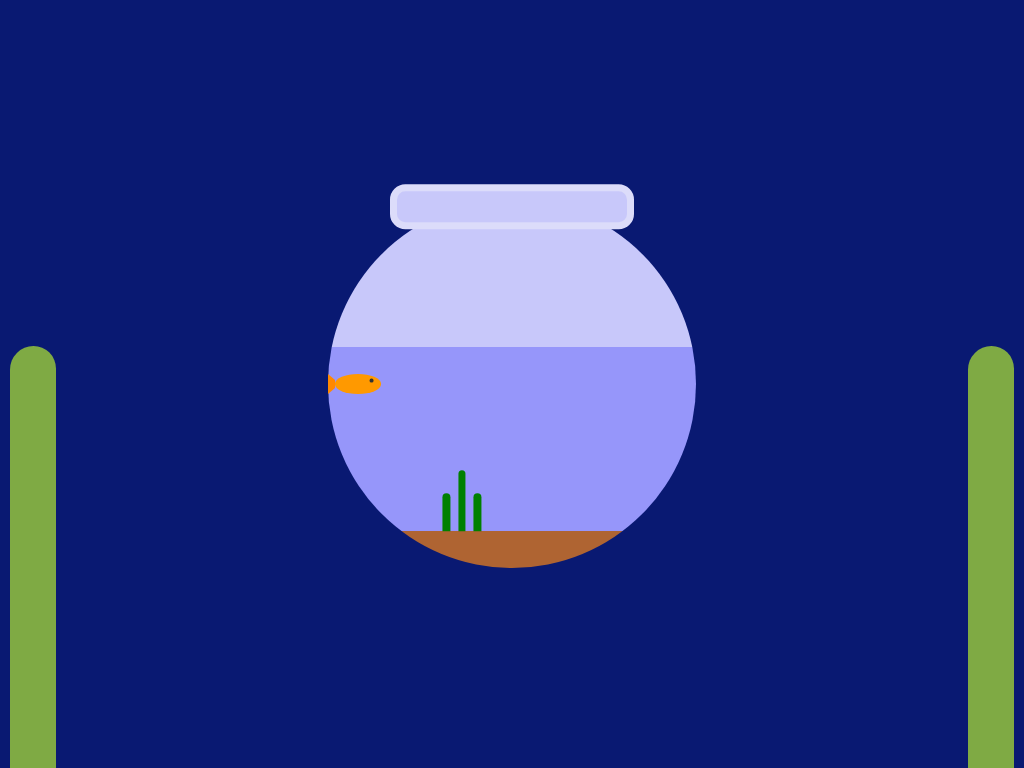

Recreate this image using only HTML and CSS.

<!-- file: index.html -->
<!DOCTYPE html>
<html lang="en" >
<head>
  <meta charset="UTF-8">
  <title></title>
  <link rel="stylesheet" href="style.css">

</head>
<body>
<main>
    <div class="bowl-container">
      <div class="HM_moss">
        <div class="moss"></div> 
        <div class="moss1"></div> 
      </div>

    </div>
    <div class="bowl"></div>
    <div class="bowl-top"></div>
    <div class="bowl-water">
      <div class="bowl-fish">
        <div class="bf-tail"></div>
        <div class="bf-body">
          <div class="bf-eye"></div>
        </div>
      </div>
        <div class="plants">
          <div class="plant"></div>
          <div class="plant"></div>
          <div class="plant"></div>
        </div>
    </div>
    <div>
</main>
</body>
</html>


/* file: style.css */
html, body, main, div {
  margin: 0;
  padding: 0;
}

html {
  overflow-x: hidden;
}

main {
  width: 100vw;
  height: 100vh;
  display: grid;
  grid-template-columns: 100vw;
  grid-template-rows: 100vh;
}

.bowl-container {
  background-color: rgb(9, 25, 114);
  width: 100vw;
  height: 100vh;
  grid-row: 1/-1;
  grid-column: 1/-1;
  align-self: center;
  justify-self: center;
}

.bowl-top {
  background-color: rgb(200,200,250);
  width: 30vh;
  height: 4vh;
  grid-row: 1;
  grid-column: 1/-1;
  justify-self: center;
  border-radius: 2vh;
  border: 1vh solid rgb(220,220,250);
  transform: translateY(24vh);
}

.bowl {
  background-color: rgb(220,220,250);
  width: 5  0vh;
  height: 50vh;
  grid-row: 1/-1;
  grid-column: 1/-1;
  align-self: center;
  justify-self: center;
  border-radius: 50%;
}

.bowl-water {
  background: linear-gradient(to bottom, rgb(200,200,250) 0% 40%, rgb(150,150,250) 40% 90%, rgb(175,100,50) 90% 100%);
  width: 48vh;
  height: 48vh;
  grid-row: 1/-1;
  grid-column: 1/-1;
  align-self: center;
  justify-self: center;
  border-radius: 50%;
  display: flex;
}

.bowl-fish {
  width: 7vh;
  height: 2.5vh;
  display: flex;
  align-self: center;
  animation: bowl-fish-swim 6s linear infinite;
}


.bf-body {
  background-color: rgb(255, 153, 0);
  width: 6vh;
  height: 2.5vh;
  border-radius: 50%;
}

.bf-eye {
  background-color: rgb(50,50,50);
  width: .5vh;
  height: .5vh;
  border-radius: 50%;
  transform: translate(4.5vh,.6vh);
}

.bf-tail {
  border-left: 1vh solid rgb(255, 136, 0);
  border-top: .8vh solid transparent;
  border-bottom: .8vh solid transparent;
}

.plants {
  width: 5vh;
  height: 8vh;
  transform: translate(8vh,35.2vh);
  display: flex;
  justify-content: space-between;
  align-items: flex-end;
}

.plant {
  background-color: green;
  width: 1vh;
  height: 5vh;
  border-radius: 2vh 2vh 0 0;
}

.plant:nth-of-type(2) {
  height: 8vh;
}

@keyframes bowl-fish-swim {
  0% {transform: translateX(0vh) rotateY(90deg);}
  25% {transform: translateX(20.5vh) rotateY(0deg) scale(1.5);}
  50% {transform: translateX(41vh) rotateY(90deg);}
  75% {transform: translateX(20.5vh) rotateY(180deg) scale(.75);}
  100% {transform: translateX(0vh) rotateY(270deg);}
}
.HM_moss{
    float: left;
}
.moss{
  background-color: RGB(127, 170, 68);
  width: 6vh;
  height: 55vh;
  border-radius: 23vh 22vh 0 0 ;
  position: absolute;
  bottom: 0%;
  left:1%;
}
.moss1{
  float: left;
  background-color: RGB(127, 170, 68);
  width: 6vh;
  height: 55vh;
  border-radius: 23vh 22vh 0 0 ;
  position: absolute;
  bottom: 0%;
  right:1%;
}